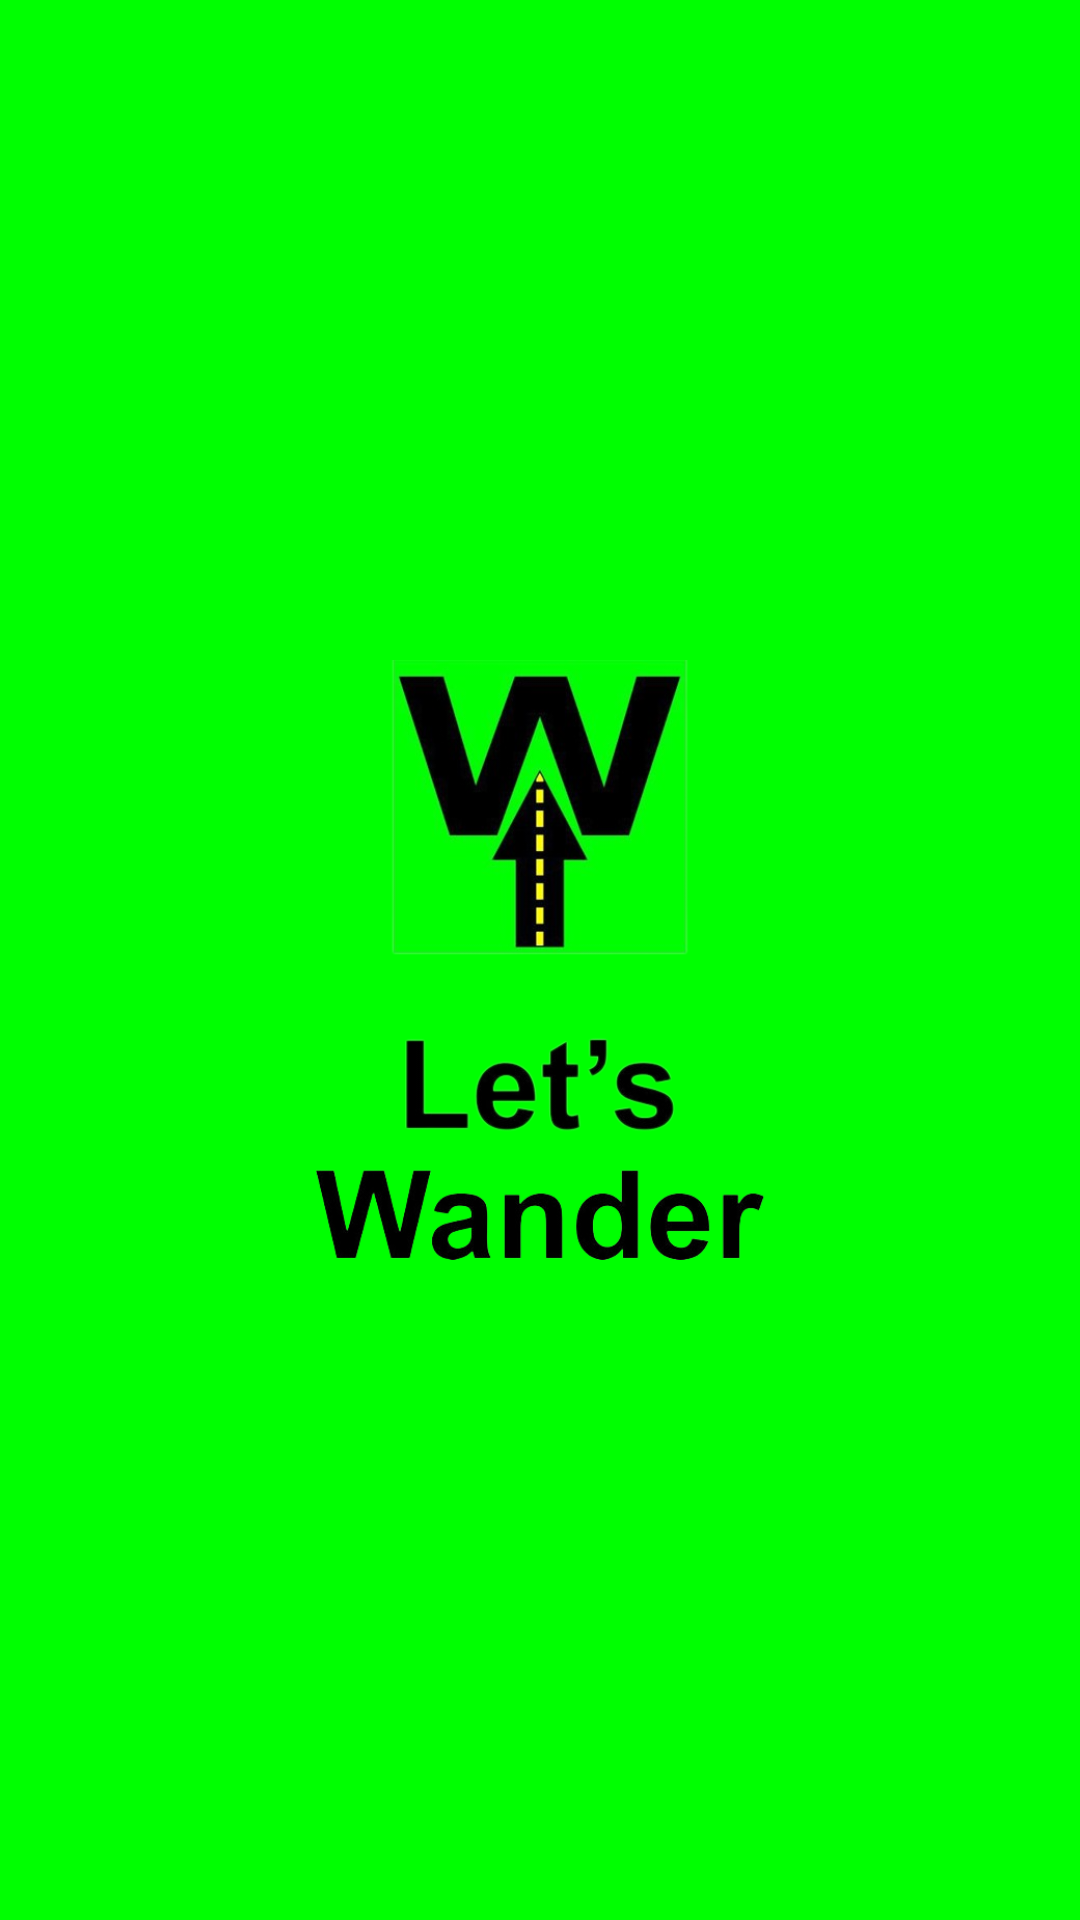

Write the Android layout XML for this screen, with the resource values it uses.
<!-- AndroidManifest.xml: activity theme SplashTheme -->
<!-- res/layout/activity_splash.xml -->
<RelativeLayout xmlns:android="http://schemas.android.com/apk/res/android"
    android:layout_width="match_parent"
    android:layout_height="match_parent"
    android:background="@color/logo_green">

    <ImageView
        android:layout_width="200dp"
        android:layout_height="200dp"
        android:layout_centerInParent="true"
        android:src="@drawable/logo_text" />

</RelativeLayout>
<!-- resources referenced by this layout -->
<resources>
  <color name="logo_green">#00ff01</color>
  <!-- drawable logo_text: png bitmap (drawable, 139154 bytes) -->
  <style name="SplashTheme" parent="Theme.AppCompat.NoActionBar">
          <item name="android:windowFullscreen">true</item>
      </style>
</resources>
